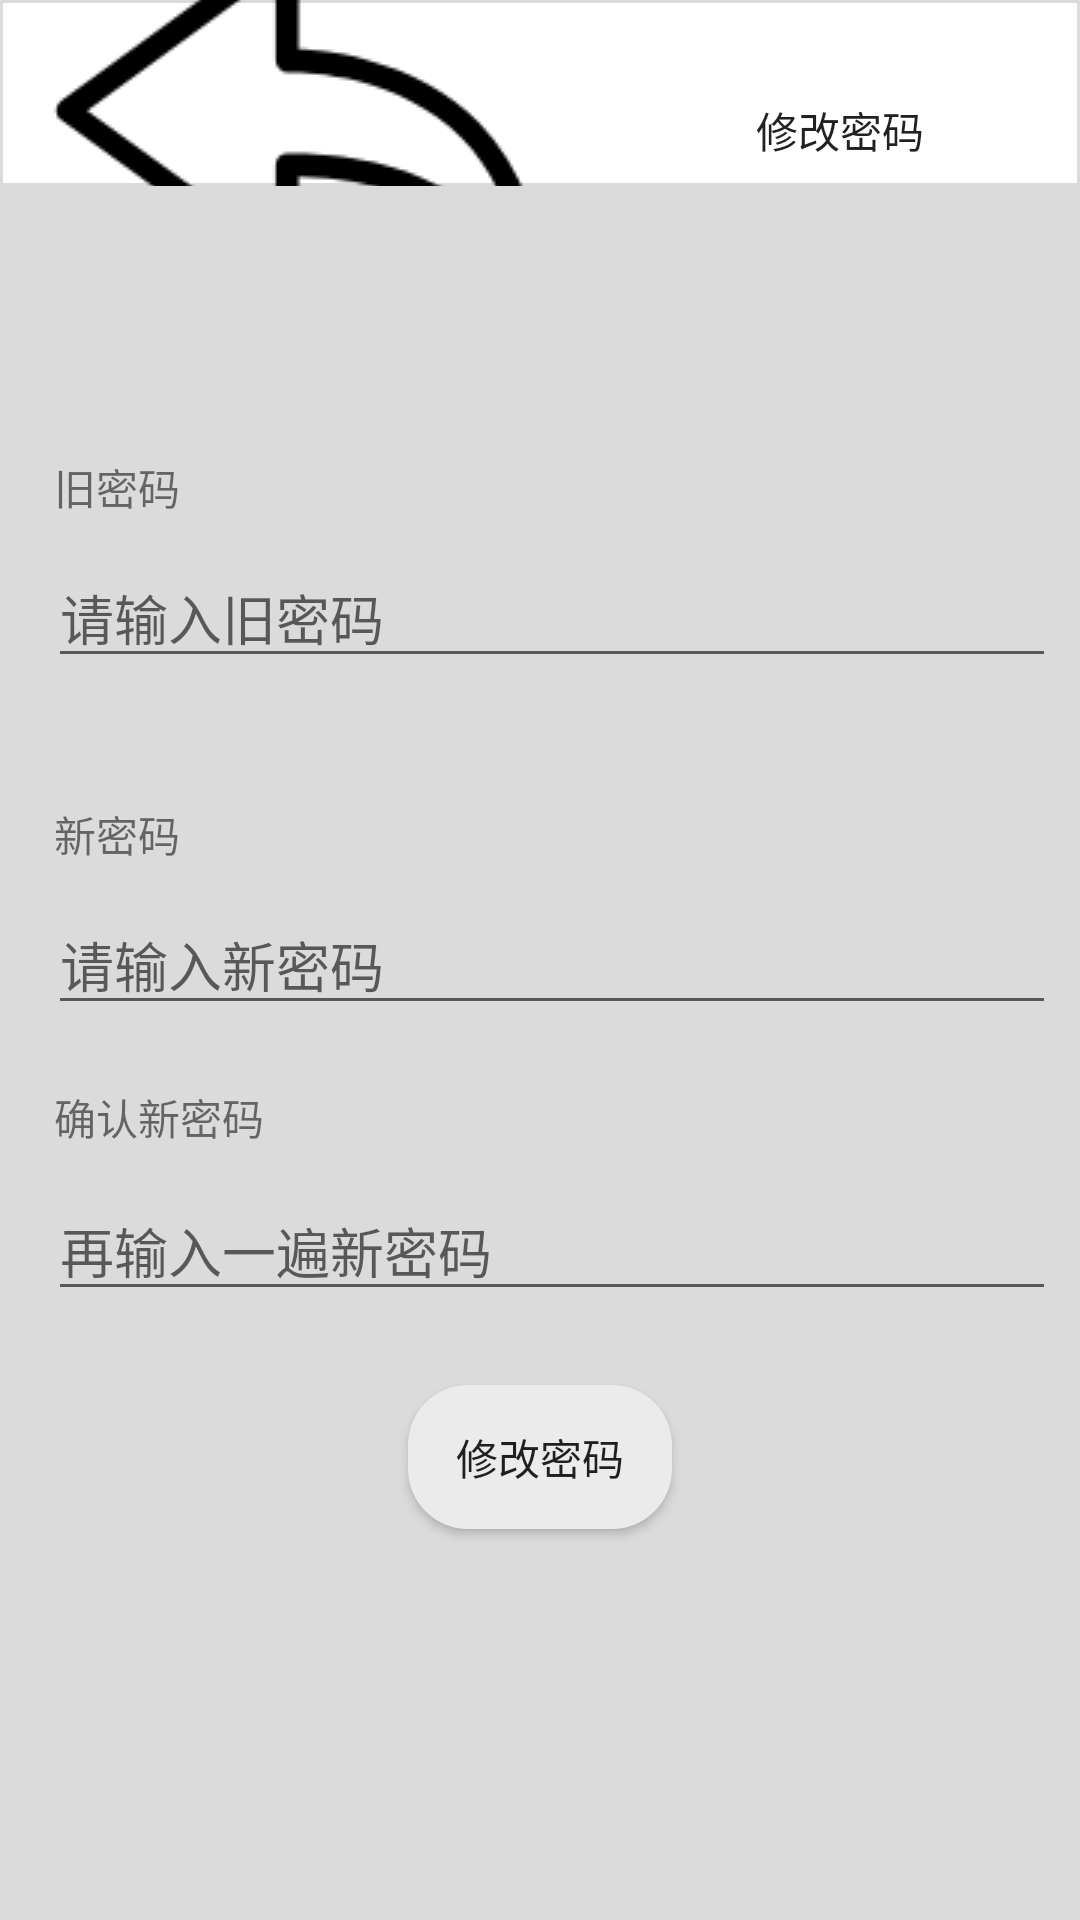

Write the Android layout XML for this screen, with the resource values it uses.
<!-- AndroidManifest.xml: application theme AppTheme -->
<!-- res/layout/activity_modify_pwd.xml -->
<?xml version="1.0" encoding="utf-8"?>
<android.support.constraint.ConstraintLayout xmlns:android="http://schemas.android.com/apk/res/android"
    xmlns:app="http://schemas.android.com/apk/res-auto"
    xmlns:tools="http://schemas.android.com/tools"
    android:layout_width="match_parent"
    android:layout_height="match_parent"
    android:background="#dbdbdb"
    tools:context=".ModifyPwdActivity">

    <TextView
        android:id="@+id/textView7"
        android:layout_width="wrap_content"
        android:layout_height="wrap_content"
        android:layout_marginEnd="8dp"
        android:layout_marginStart="8dp"
        android:layout_marginTop="8dp"
        android:padding="10dp"
        android:text="旧密码"
        app:layout_constraintBottom_toTopOf="@+id/OLD_PWD_TEXT"
        app:layout_constraintEnd_toEndOf="parent"
        app:layout_constraintHorizontal_bias="0.0"
        app:layout_constraintStart_toStartOf="parent"
        app:layout_constraintTop_toTopOf="parent"
        app:layout_constraintVertical_bias="1.0" />

    <TextView
        android:id="@+id/textView8"
        android:layout_width="wrap_content"
        android:layout_height="wrap_content"
        android:layout_marginEnd="8dp"
        android:layout_marginStart="8dp"
        android:layout_marginTop="8dp"
        android:padding="10dp"
        android:text="新密码"
        app:layout_constraintBottom_toTopOf="@+id/NEW_PWD_TEXT1"
        app:layout_constraintEnd_toEndOf="parent"
        app:layout_constraintHorizontal_bias="0.0"
        app:layout_constraintStart_toStartOf="parent"
        app:layout_constraintTop_toTopOf="parent"
        app:layout_constraintVertical_bias="1.0" />

    <TextView
        android:id="@+id/textView9"
        android:layout_width="wrap_content"
        android:layout_height="wrap_content"
        android:layout_marginEnd="8dp"
        android:layout_marginStart="8dp"
        android:layout_marginTop="8dp"
        android:padding="10dp"
        android:text="确认新密码"
        app:layout_constraintBottom_toTopOf="@+id/NEW_PWD_TEXT2"
        app:layout_constraintEnd_toEndOf="parent"
        app:layout_constraintHorizontal_bias="0.0"
        app:layout_constraintStart_toStartOf="parent"
        app:layout_constraintTop_toBottomOf="@+id/NEW_PWD_TEXT1"
        app:layout_constraintVertical_bias="0.7" />

    <EditText
        android:id="@+id/OLD_PWD_TEXT"
        android:layout_width="0dp"
        android:layout_height="wrap_content"
        android:layout_marginBottom="8dp"
        android:layout_marginEnd="8dp"
        android:layout_marginStart="16dp"
        android:layout_marginTop="8dp"
        android:ems="10"
        android:hint="请输入旧密码"
        android:inputType="textPersonName"
        app:layout_constraintBottom_toTopOf="@+id/textView8"
        app:layout_constraintEnd_toEndOf="parent"
        app:layout_constraintStart_toStartOf="parent"
        app:layout_constraintTop_toTopOf="parent"
        app:layout_constraintVertical_bias="0.88" />

    <EditText
        android:id="@+id/NEW_PWD_TEXT1"
        android:layout_width="0dp"
        android:layout_height="wrap_content"
        android:layout_marginBottom="8dp"
        android:layout_marginEnd="8dp"
        android:layout_marginStart="16dp"
        android:layout_marginTop="8dp"
        android:ems="10"
        android:hint="请输入新密码"
        android:inputType="textPersonName"
        app:layout_constraintBottom_toBottomOf="parent"
        app:layout_constraintEnd_toEndOf="parent"
        app:layout_constraintHorizontal_bias="0.503"
        app:layout_constraintStart_toStartOf="parent"
        app:layout_constraintTop_toTopOf="parent" />

    <EditText
        android:id="@+id/NEW_PWD_TEXT2"
        android:layout_width="0dp"
        android:layout_height="wrap_content"
        android:layout_marginEnd="8dp"
        android:layout_marginStart="16dp"
        android:ems="10"
        android:hint="再输入一遍新密码"
        android:inputType="textPersonName"
        app:layout_constraintBottom_toBottomOf="parent"
        app:layout_constraintEnd_toEndOf="parent"
        app:layout_constraintHorizontal_bias="0.503"
        app:layout_constraintStart_toStartOf="parent"
        app:layout_constraintTop_toTopOf="parent"
        app:layout_constraintVertical_bias="0.65999997" />

    <Button
        android:id="@+id/MODIFY_PWD_BTN"
        android:layout_width="wrap_content"
        android:layout_height="wrap_content"
        android:layout_marginBottom="8dp"
        android:layout_marginTop="8dp"
        android:background="@drawable/shape_radius"
        android:text="修改密码"
        app:layout_constraintBottom_toBottomOf="parent"
        app:layout_constraintEnd_toEndOf="parent"
        app:layout_constraintStart_toStartOf="parent"
        app:layout_constraintTop_toBottomOf="@+id/NEW_PWD_TEXT2"
        app:layout_constraintVertical_bias="0.120000005" />

    <Button
        android:id="@+id/BACK_MODIFY_PWD"
        style="?android:attr/borderlessButtonStyle"
        android:layout_width="0dp"
        android:layout_height="0dp"
        android:layout_marginBottom="80dp"
        android:background="@drawable/user_btn_border"
        android:drawableLeft="@drawable/come_back"
        android:gravity="center_horizontal|center"
        android:paddingTop="25dp"
        android:text="修改密码"
        app:layout_constraintBottom_toTopOf="@+id/textView7"
        app:layout_constraintEnd_toEndOf="parent"
        app:layout_constraintStart_toStartOf="parent"
        app:layout_constraintTop_toTopOf="parent" />
</android.support.constraint.ConstraintLayout>
<!-- resources referenced by this layout -->
<resources>
  <!-- drawable come_back: png bitmap (drawable, 5322 bytes) -->
  <!-- drawable shape_radius (drawable) -->
  <?xml version="1.0" encoding="utf-8"?>
  <shape xmlns:android="http://schemas.android.com/apk/res/android" >
      <corners android:radius="20dip"/>
      <solid android:color="#EBEBEB"/>
  
  </shape>
  <!-- drawable user_btn_border (drawable) -->
  <?xml version="1.0" encoding="utf-8"?>
  <shape xmlns:android="http://schemas.android.com/apk/res/android"
      android:shape="rectangle">
      
      <solid android:color="#FFFFFF" />
      <stroke
          android:width="1dp"
          android:color="#dbdbdb" />
  </shape>
  <style name="AppTheme" parent="Theme.AppCompat.Light.NoActionBar">
          
          <item name="colorPrimary">@color/colorPrimary</item>
          <item name="colorPrimaryDark">@color/colorPrimaryDark</item>
          <item name="colorAccent">@color/colorAccent</item>
          <item name="coordinatorLayoutStyle">@style/Widget.Support.CoordinatorLayout</item>
      </style>
  <color name="colorPrimary">#ffffff</color>
  <color name="colorPrimaryDark">#999999</color>
  <color name="colorAccent">#deb887</color>
</resources>
